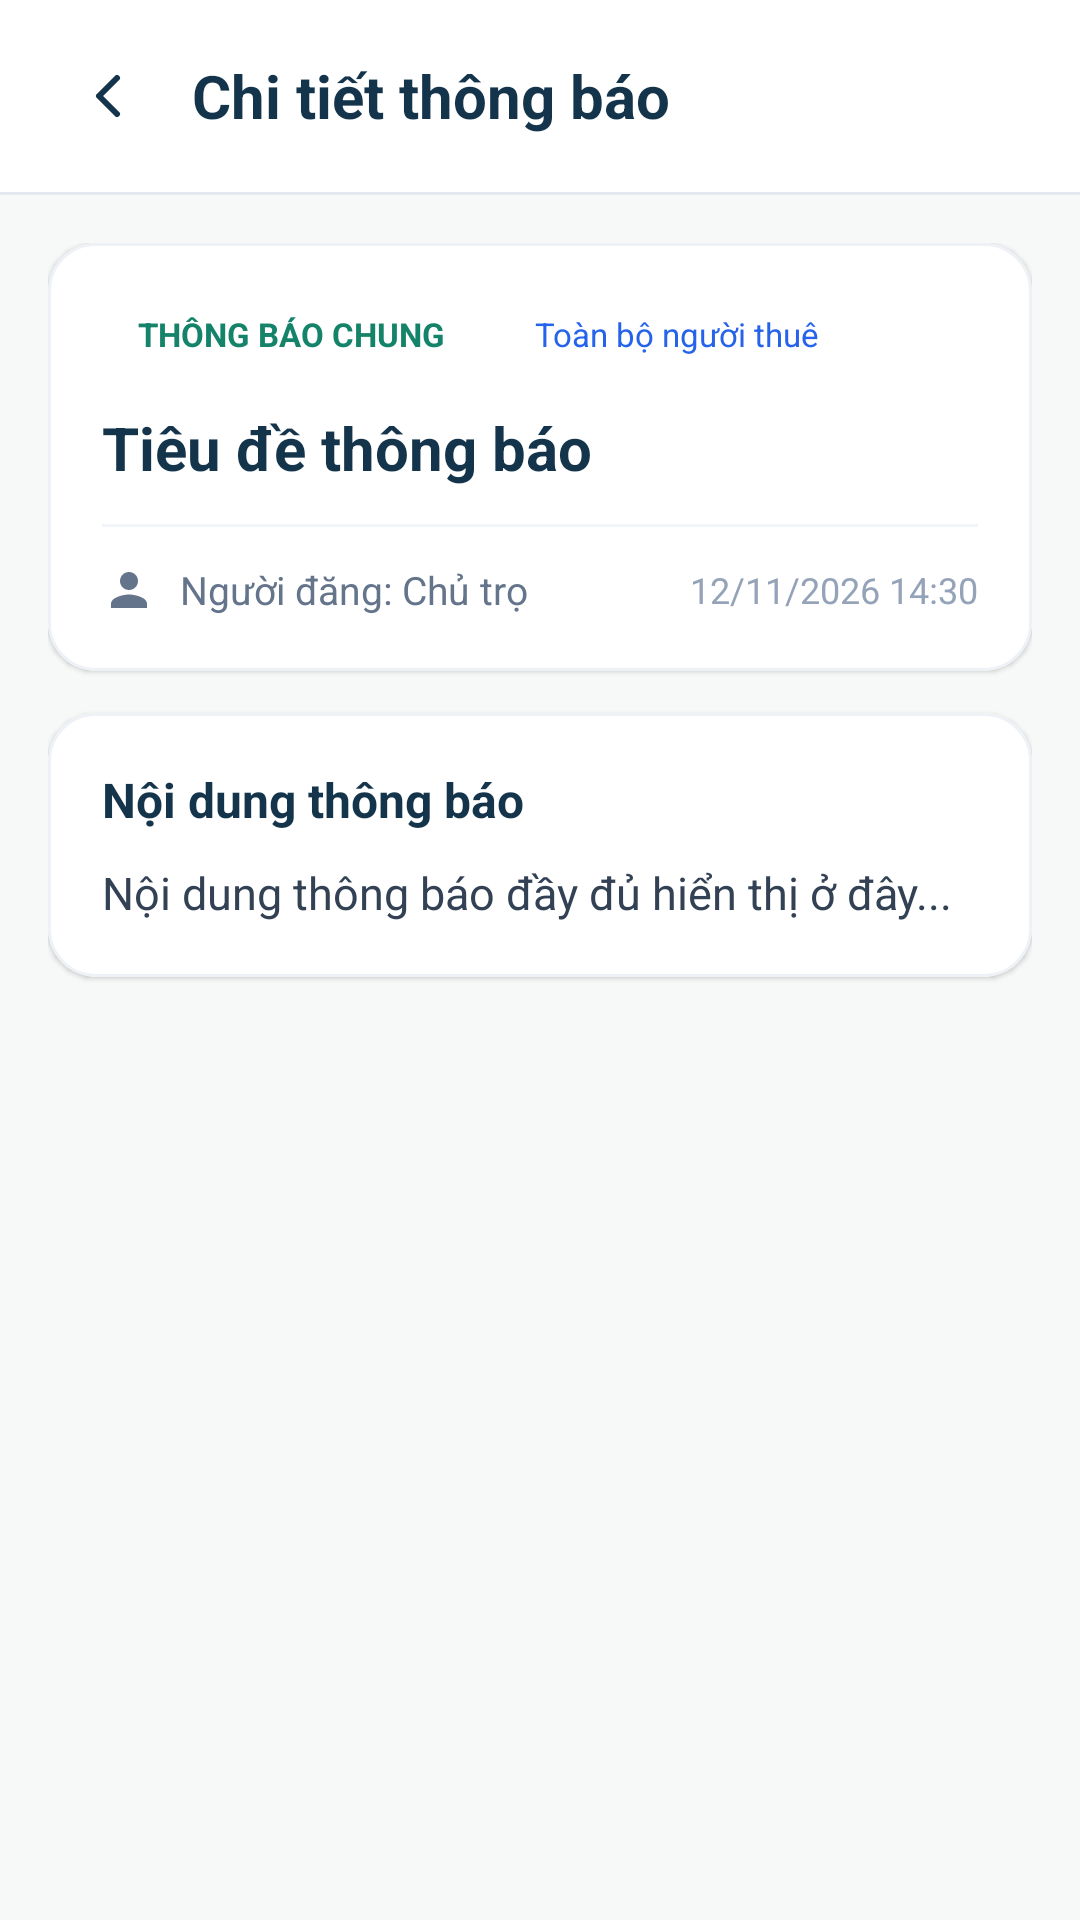

Android layout source for this screen:
<!-- AndroidManifest.xml: application theme Theme.RentHub -->
<!-- res/layout/activity_announcement_detail.xml -->
<?xml version="1.0" encoding="utf-8"?>
<LinearLayout xmlns:android="http://schemas.android.com/apk/res/android"
    xmlns:app="http://schemas.android.com/apk/res-auto"
    android:layout_width="match_parent"
    android:layout_height="match_parent"
    android:background="#F6F9F8"
    android:orientation="vertical">

    
    <LinearLayout
        android:layout_width="match_parent"
        android:layout_height="64dp"
        android:background="#FFFFFF"
        android:gravity="center_vertical"
        android:orientation="horizontal"
        android:paddingHorizontal="16dp">

        <ImageButton
            android:id="@+id/btnBack"
            android:layout_width="40dp"
            android:layout_height="40dp"
            android:background="?attr/selectableItemBackgroundBorderless"
            android:contentDescription="Quay lại"
            android:padding="8dp"
            android:src="@drawable/rh_ic_back"
            app:tint="#14344B" />

        <TextView
            android:layout_width="0dp"
            android:layout_height="wrap_content"
            android:layout_marginStart="8dp"
            android:layout_weight="1"
            android:text="Chi tiết thông báo"
            android:textColor="#14344B"
            android:textSize="20sp"
            android:textStyle="bold" />

        <ImageButton
            android:id="@+id/btnDelete"
            android:layout_width="40dp"
            android:layout_height="40dp"
            android:background="?attr/selectableItemBackgroundBorderless"
            android:contentDescription="Xóa thông báo"
            android:padding="8dp"
            android:src="@drawable/ic_delete"
            app:tint="#EF4444"
            android:visibility="gone" />
    </LinearLayout>

    <View
        android:layout_width="match_parent"
        android:layout_height="1dp"
        android:background="#E2E8F0" />

    <ProgressBar
        android:id="@+id/pbLoading"
        android:layout_width="wrap_content"
        android:layout_height="wrap_content"
        android:layout_gravity="center"
        android:layout_marginTop="32dp"
        android:indeterminateTint="#148369"
        android:visibility="gone" />

    <ScrollView
        android:id="@+id/scrollViewContent"
        android:layout_width="match_parent"
        android:layout_height="0dp"
        android:layout_weight="1"
        android:fillViewport="true"
        android:scrollbars="none">

        <LinearLayout
            android:layout_width="match_parent"
            android:layout_height="wrap_content"
            android:orientation="vertical"
            android:padding="16dp">

            
            <com.google.android.material.card.MaterialCardView
                android:layout_width="match_parent"
                android:layout_height="wrap_content"
                app:cardBackgroundColor="#FFFFFF"
                app:cardCornerRadius="16dp"
                app:cardElevation="1dp"
                app:strokeColor="#EEF2F6"
                app:strokeWidth="1dp">

                <LinearLayout
                    android:layout_width="match_parent"
                    android:layout_height="wrap_content"
                    android:orientation="vertical"
                    android:padding="18dp">

                    <LinearLayout
                        android:layout_width="match_parent"
                        android:layout_height="wrap_content"
                        android:gravity="center_vertical"
                        android:orientation="horizontal">

                        <TextView
                            android:id="@+id/tvCategoryBadge"
                            android:layout_width="wrap_content"
                            android:layout_height="wrap_content"
                            android:background="@drawable/bg_priority_badge"
                            android:backgroundTint="#E0F2EF"
                            android:paddingHorizontal="12dp"
                            android:paddingVertical="5dp"
                            android:text="THÔNG BÁO CHUNG"
                            android:textColor="#148369"
                            android:textSize="11sp"
                            android:textStyle="bold" />

                        <TextView
                            android:id="@+id/tvTargetScopeBadge"
                            android:layout_width="wrap_content"
                            android:layout_height="wrap_content"
                            android:layout_marginStart="8dp"
                            android:background="@drawable/bg_priority_badge"
                            android:backgroundTint="#EFF6FF"
                            android:paddingHorizontal="10dp"
                            android:paddingVertical="5dp"
                            android:text="Toàn bộ người thuê"
                            android:textColor="#2563EB"
                            android:textSize="11sp" />
                    </LinearLayout>

                    <TextView
                        android:id="@+id/tvTitle"
                        android:layout_width="match_parent"
                        android:layout_height="wrap_content"
                        android:layout_marginTop="12dp"
                        android:lineSpacingExtra="3dp"
                        android:text="Tiêu đề thông báo"
                        android:textColor="#14344B"
                        android:textSize="20sp"
                        android:textStyle="bold" />

                    <View
                        android:layout_width="match_parent"
                        android:layout_height="1dp"
                        android:layout_marginVertical="12dp"
                        android:background="#F1F5F9" />

                    <LinearLayout
                        android:layout_width="match_parent"
                        android:layout_height="wrap_content"
                        android:gravity="center_vertical"
                        android:orientation="horizontal">

                        <ImageView
                            android:layout_width="18dp"
                            android:layout_height="18dp"
                            android:src="@drawable/ic_user"
                            app:tint="#64748B" />

                        <TextView
                            android:id="@+id/tvPosterName"
                            android:layout_width="0dp"
                            android:layout_height="wrap_content"
                            android:layout_marginStart="8dp"
                            android:layout_weight="1"
                            android:text="Người đăng: Chủ trọ"
                            android:textColor="#64748B"
                            android:textSize="13sp" />

                        <TextView
                            android:id="@+id/tvDate"
                            android:layout_width="wrap_content"
                            android:layout_height="wrap_content"
                            android:text="12/11/2026 14:30"
                            android:textColor="#94A3B8"
                            android:textSize="12sp" />
                    </LinearLayout>

                </LinearLayout>
            </com.google.android.material.card.MaterialCardView>

            
            <com.google.android.material.card.MaterialCardView
                android:layout_width="match_parent"
                android:layout_height="wrap_content"
                android:layout_marginTop="14dp"
                app:cardBackgroundColor="#FFFFFF"
                app:cardCornerRadius="16dp"
                app:cardElevation="1dp"
                app:strokeColor="#EEF2F6"
                app:strokeWidth="1dp">

                <LinearLayout
                    android:layout_width="match_parent"
                    android:layout_height="wrap_content"
                    android:orientation="vertical"
                    android:padding="18dp">

                    <TextView
                        android:layout_width="wrap_content"
                        android:layout_height="wrap_content"
                        android:text="Nội dung thông báo"
                        android:textColor="#14344B"
                        android:textSize="16sp"
                        android:textStyle="bold" />

                    <TextView
                        android:id="@+id/tvContent"
                        android:layout_width="match_parent"
                        android:layout_height="wrap_content"
                        android:layout_marginTop="10dp"
                        android:lineSpacingExtra="4dp"
                        android:textIsSelectable="true"
                        android:text="Nội dung thông báo đầy đủ hiển thị ở đây..."
                        android:textColor="#334155"
                        android:textSize="15sp" />

                </LinearLayout>
            </com.google.android.material.card.MaterialCardView>

            
            <com.google.android.material.button.MaterialButton
                android:id="@+id/btnBottomDelete"
                style="@style/Widget.MaterialComponents.Button.OutlinedButton"
                android:layout_width="match_parent"
                android:layout_height="52dp"
                android:layout_marginTop="20dp"
                android:layout_marginBottom="32dp"
                android:text="Xóa thông báo này"
                android:textColor="#EF4444"
                android:textSize="14sp"
                android:textStyle="bold"
                app:cornerRadius="12dp"
                app:icon="@drawable/ic_delete"
                app:iconTint="#EF4444"
                app:strokeColor="#FCA5A5"
                android:visibility="gone" />

        </LinearLayout>
    </ScrollView>

</LinearLayout>
<!-- resources referenced by this layout -->
<resources>
  <!-- drawable ic_delete (drawable) -->
  <vector xmlns:android="http://schemas.android.com/apk/res/android"
      android:width="24dp"
      android:height="24dp"
      android:viewportWidth="24"
      android:viewportHeight="24">
      <path
          android:fillColor="#E53935"
          android:pathData="M6,19c0,1.1 0.9,2 2,2h8c1.1,0 2,-0.9 2,-2V7H6v12zM19,4h-3.5l-1,-1h-5l-1,1H5v2h14V4z"/>
  </vector>
  <!-- drawable ic_user (drawable) -->
  <vector xmlns:android="http://schemas.android.com/apk/res/android"
      android:width="24dp"
      android:height="24dp"
      android:viewportWidth="24"
      android:viewportHeight="24">
    <path
        android:fillColor="#0D2C42"
        android:pathData="M12,12c2.21,0 4,-1.79 4,-4s-1.79,-4 -4,-4 -4,1.79 -4,4 1.79,4 4,4zM12,14c-2.67,0 -8,1.34 -8,4v2h16v-2c0,-2.66 -5.33,-4 -8,-4z"/>
  </vector>
  <!-- drawable rh_ic_back (drawable) -->
  <?xml version="1.0" encoding="utf-8"?>
  <vector xmlns:android="http://schemas.android.com/apk/res/android"
      android:width="24dp"
      android:height="24dp"
      android:viewportWidth="24"
      android:viewportHeight="24">
  
      <path
          android:fillColor="#00000000"
          android:strokeColor="#148369"
          android:strokeWidth="2"
          android:strokeLineCap="round"
          android:strokeLineJoin="round"
          android:pathData="M15,18 L9,12 L15,6"/>
  </vector>
  <style name="Theme.RentHub" parent="Base.Theme.RentHub" />
  <style name="Base.Theme.RentHub" parent="Theme.Material3.DayNight.NoActionBar">
          
          
      </style>
</resources>
